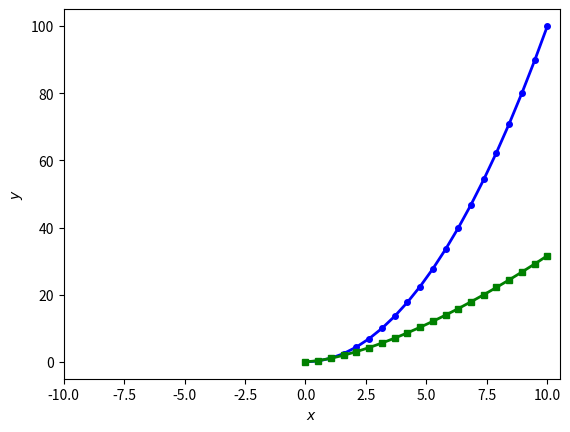
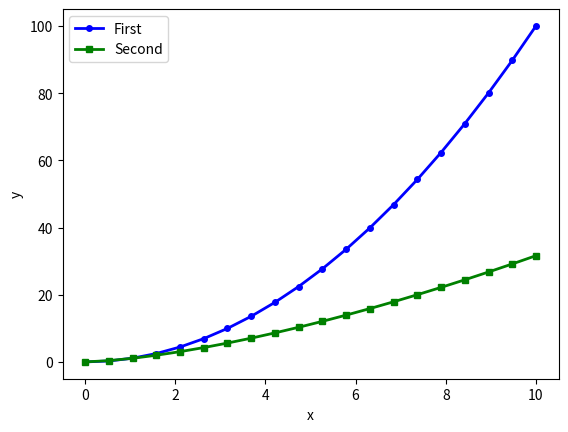
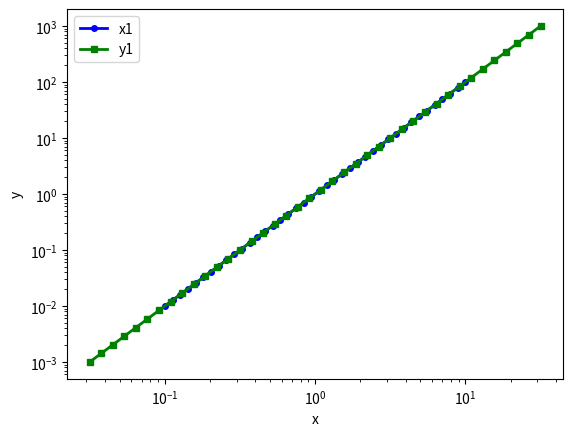

Recreate these plots in Python, in order.

import matplotlib.pyplot as plt
import numpy as np

#AXIS POSITIONING-------------------------------------------------------------------------------------------------------
x = np.linspace(0,10,20)
y = x ** 2
y2 = x ** 1.5

plt.plot(x,y, 'bo-', linewidth = 2, markersize = 4)
plt.plot(x,y2, 'gs-', linewidth = 2, markersize = 4)
plt.xlabel('$x$')
plt.ylabel('$y$')
plt.axis([-10, 10.5, -5, 105])                    #([xmin, xmax, ymin, ymax])
plt.show()

#LABELING --------------------------------------------------------------------------------------------------------------
plt.plot(x,y, 'bo-', linewidth = 2, markersize = 4, label = 'First')
plt.plot(x,y2, 'gs-', linewidth = 2, markersize = 4, label = 'Second')
plt.xlabel('x')
plt.ylabel('y')
plt.legend(loc='upper left')

#plt.savefig('myplot.pdf')  #decide the type that I want

plt.show()


#LOGARITHMIC PLOT  -----------------------------------------------------------------------------------------------------
'''log is default to 10. log 100 is 2
plt.semilogx() x
plt.semilogy() y 
plt.loglog() both
np.logspace(-1,1, 40)

y = x ** alpha
log y = alpha log x
y' = alpha x'

before it was an parabola, but we change it to linear where alpha is the inclination of line
'''

#USING LOGARITHMIC AXES ------------------------------------------------------------------------------------------------
x2 = np.logspace(-1,1, 40)
y2 = x2 ** 2
x3 = x2 ** 1.5
y3 = x3 ** 2


plt.loglog(x2,y2, 'bo-', linewidth = 2, markersize = 4, label = 'x1')
plt.loglog(x3,y3, 'gs-', linewidth = 2, markersize = 4, label = 'y1')
plt.xlabel('x')
plt.ylabel('y')
plt.legend(loc='upper left')
plt.show()
